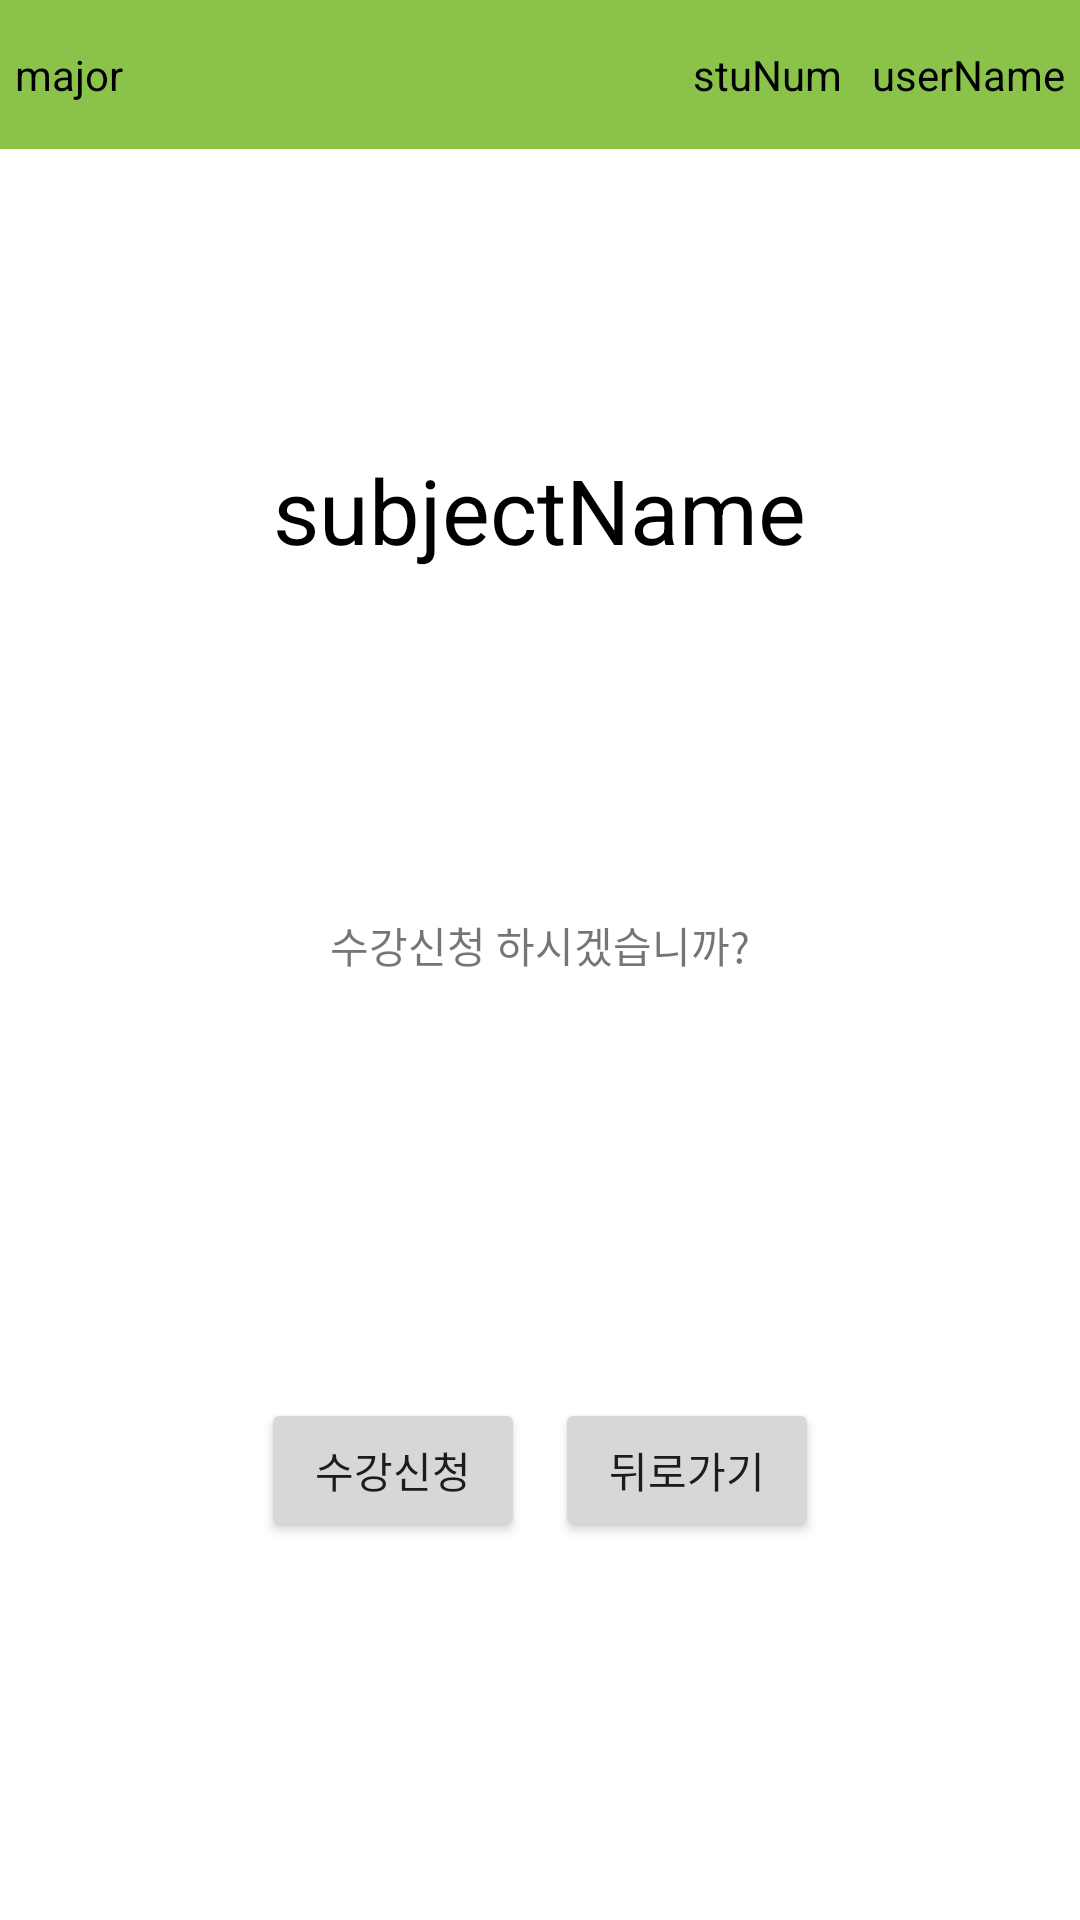

Layout XML and referenced resources for this Android screen:
<!-- AndroidManifest.xml: application theme Theme.Biometric_Auth_Attendence -->
<!-- res/layout/activity_add_subject.xml -->
<?xml version="1.0" encoding="utf-8"?>
<LinearLayout xmlns:android="http://schemas.android.com/apk/res/android"
    xmlns:app="http://schemas.android.com/apk/res-auto"
    xmlns:tools="http://schemas.android.com/tools"
    android:layout_width="match_parent"
    android:layout_height="match_parent"
    android:orientation="vertical"
    android:weightSum="12"
    tools:context=".AddSubject">

    <LinearLayout
        android:layout_width="match_parent"
        android:layout_height="0dp"
        android:layout_weight="1"
        android:background="#8BC34A"
        android:orientation="horizontal">

        <TextView
            android:id="@+id/tv_addSubject_major"
            android:layout_width="wrap_content"
            android:layout_height="wrap_content"
            android:layout_gravity="center"
            android:padding="5dp"
            android:text="major"
            android:textColor="@color/black" />

        <View
            android:layout_width="0dp"
            android:layout_height="0dp"
            android:layout_weight="1" />

        <TextView
            android:id="@+id/tv_addSubject_stuNum"
            android:layout_width="wrap_content"
            android:layout_height="wrap_content"
            android:layout_gravity="center"
            android:padding="5dp"
            android:text="stuNum"
            android:textColor="@color/black" />

        <TextView
            android:id="@+id/tv_addSubject_userName"
            android:layout_width="wrap_content"
            android:layout_height="wrap_content"
            android:layout_gravity="center"
            android:padding="5dp"
            android:text="userName"
            android:textColor="@color/black" />

    </LinearLayout>

    <TextView
        android:id="@+id/tv_addSubject_subjectName"
        android:layout_width="wrap_content"
        android:layout_height="wrap_content"
        android:layout_gravity="center"
        android:layout_weight="4"
        android:gravity="center"
        android:text="subjectName"
        android:textColor="@color/black"
        android:textSize="30dp" />

    <TextView
        android:layout_width="wrap_content"
        android:layout_height="0dp"
        android:layout_gravity="center"
        android:layout_weight="1"
        android:gravity="center"
        android:text="수강신청 하시겠습니까?" />

    <LinearLayout
        android:layout_width="wrap_content"
        android:layout_height="0dp"
        android:layout_gravity="center"
        android:layout_weight="6"
        android:orientation="horizontal">

        <Button
            android:id="@+id/btn_addSubject_addSubject"
            android:layout_width="wrap_content"
            android:layout_height="wrap_content"
            android:layout_gravity="center"
            android:layout_margin="5dp"
            android:padding="5dp"
            android:text="수강신청" />

        <Button
            android:id="@+id/btn_addSubject_goBack"
            android:layout_width="wrap_content"
            android:layout_height="wrap_content"
            android:layout_gravity="center"
            android:layout_margin="5dp"
            android:padding="5dp"
            android:text="뒤로가기" />

    </LinearLayout>

</LinearLayout>
<!-- resources referenced by this layout -->
<resources>
  <style name="Theme.Biometric_Auth_Attendence" parent="Theme.MaterialComponents.DayNight.DarkActionBar">
          
          <item name="colorPrimary">#01647F</item>
          <item name="colorPrimaryVariant">@color/black</item>
          <item name="colorOnPrimary">@color/white</item>
          
          <item name="colorSecondary">@color/teal_200</item>
          <item name="colorSecondaryVariant">@color/teal_700</item>
          <item name="colorOnSecondary">@color/black</item>
          
          <item name="android:statusBarColor" tools:targetApi="l">?attr/colorPrimaryVariant</item>
          
      </style>
  <!-- not gathered from this repository: default colours our renderer supplied (Android Studio template values) -->
  <color name="teal_200">#FF03DAC5</color>
  <color name="teal_700">#FF018786</color>
  <color name="black">#FF000000</color>
  <color name="white">#FFFFFFFF</color>
</resources>
